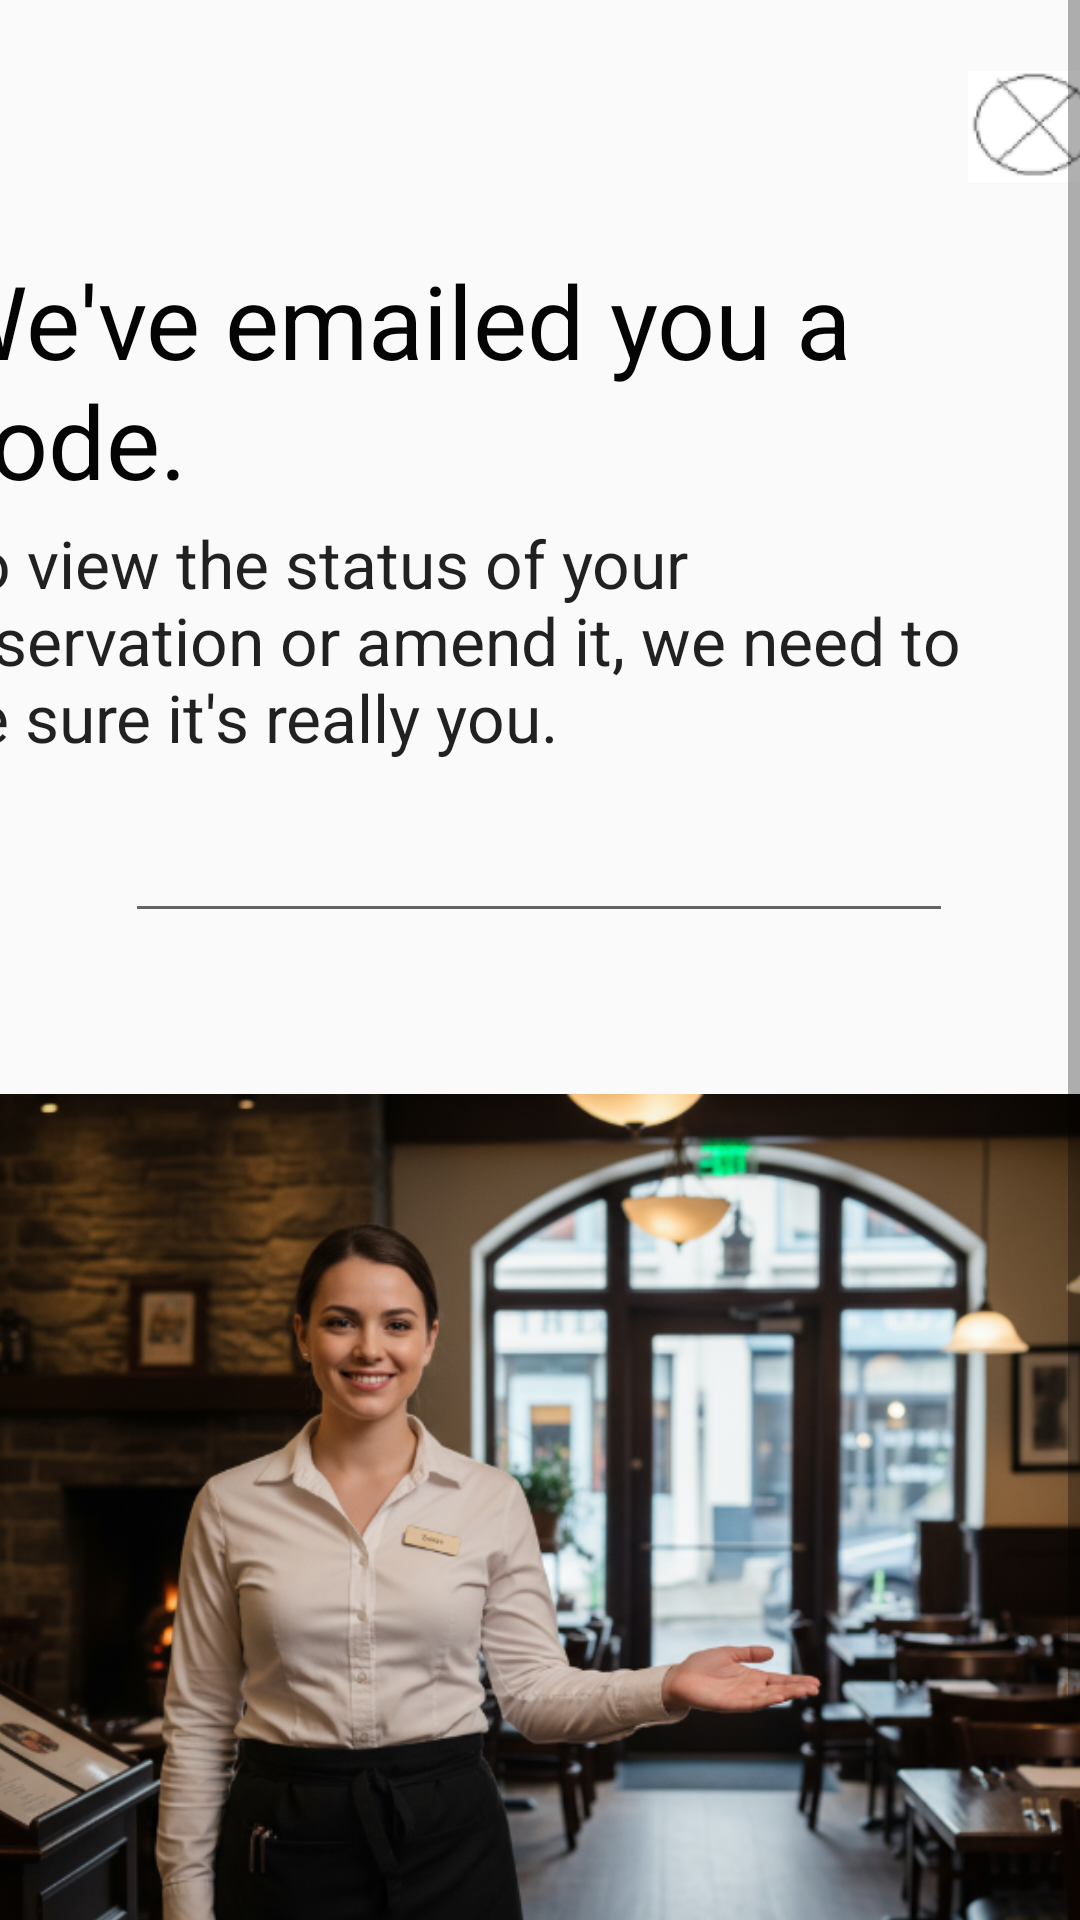

This screen was rendered from an Android layout file. Write that file and the resources it references.
<!-- AndroidManifest.xml: application theme Theme.MyApplication -->
<!-- res/layout/code.xml -->
<?xml version="1.0" encoding="utf-8"?>
<ScrollView xmlns:android="http://schemas.android.com/apk/res/android"
    xmlns:app="http://schemas.android.com/apk/res-auto"
    xmlns:tools="http://schemas.android.com/tools"
    android:layout_width="match_parent"
    android:layout_height="match_parent"
    android:fillViewport="true">

    <androidx.constraintlayout.widget.ConstraintLayout
        android:layout_width="match_parent"
        android:layout_height="wrap_content">

        <TextView
            android:id="@+id/textView24"
            android:layout_width="364dp"
            android:layout_height="84dp"
            android:layout_marginStart="4dp"
            android:layout_marginEnd="43dp"
            android:layout_marginBottom="12dp"
            android:text="To view the status of your reservation or amend it, we need to be sure it's really you."
            android:textAppearance="@style/TextAppearance.AppCompat.Large"
            app:layout_constraintBottom_toTopOf="@+id/textInputEditText"
            app:layout_constraintEnd_toEndOf="parent"
            app:layout_constraintStart_toStartOf="parent" />

        <TextView
            android:id="@+id/textView23"
            android:layout_width="389dp"
            android:layout_height="82dp"
            android:layout_marginStart="4dp"
            android:layout_marginEnd="18dp"
            android:layout_marginBottom="7dp"
            android:text="We've emailed you a code."
            android:textAppearance="@style/TextAppearance.AppCompat.Display1"
            android:textColor="#040404"
            app:layout_constraintBottom_toTopOf="@+id/textView24"
            app:layout_constraintEnd_toEndOf="parent"
            app:layout_constraintStart_toStartOf="parent"
            app:layout_constraintTop_toBottomOf="@+id/imageButton4" />

        <com.google.android.material.textfield.TextInputEditText
            android:id="@+id/textInputEditText"
            android:layout_width="276dp"
            android:layout_height="42dp"
            android:layout_marginStart="67dp"
            android:layout_marginEnd="68dp"
            android:layout_marginBottom="8dp"
            app:layout_constraintBottom_toTopOf="@+id/imageView5"
            app:layout_constraintEnd_toEndOf="parent"
            app:layout_constraintStart_toStartOf="parent" />

        <ImageButton
            android:id="@+id/imageButton4"
            android:layout_width="84dp"
            android:layout_height="84dp"
            android:layout_marginStart="327dp"
            android:scaleX="0.5"
            android:scaleY="0.5"
            app:layout_constraintEnd_toEndOf="parent"
            app:layout_constraintStart_toStartOf="parent"
            app:layout_constraintTop_toTopOf="parent"
            app:srcCompat="@drawable/cross" />

        <ImageView
            android:id="@+id/imageView5"
            android:layout_width="399dp"
            android:layout_height="405dp"
            android:layout_marginStart="6dp"
            android:layout_marginTop="8dp"
            android:layout_marginEnd="6dp"
            app:layout_constraintEnd_toEndOf="parent"
            app:layout_constraintStart_toStartOf="parent"
            app:layout_constraintTop_toBottomOf="@+id/textInputEditText"
            app:srcCompat="@drawable/welcome" />
    </androidx.constraintlayout.widget.ConstraintLayout>
</ScrollView>
<!-- resources referenced by this layout -->
<resources>
  <!-- drawable cross: png bitmap (drawable, 5130 bytes) -->
  <!-- drawable welcome: png bitmap (drawable, 537711 bytes) -->
  <style name="Theme.MyApplication" parent="Theme.AppCompat.Light.NoActionBar" />
</resources>
